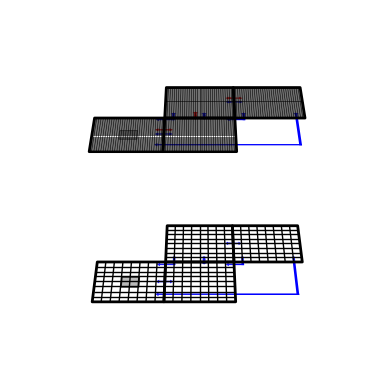

This chart was generated by the following Python code:
import math
import numpy as np
import matplotlib.pyplot as plt
from mpl_toolkits.mplot3d import Axes3D
from mpl_toolkits.mplot3d.art3d import Poly3DCollection, Line3DCollection

def plotSlope(level):
    fig = plt.figure()
    ax = fig.add_subplot(111, projection='3d')
    ax._axis3don = False
    ax.view_init(20, -90)
    deltaH = np.array([0,0,0.01])

    # helper to create a point at current z
    def point(x,y): return [float(x),float(y),z]
    
    z = 0.0
    points = []
    # create a coordinate array for the main slope
    # coarse cell = 8x8
    # medium cell = 16+16
    # fine cell = 32x32
    # bottom 2 cell coordinates
    for y in range(33):
        for x in range(65):
            points.append(point(x, y))

    # remaining top right lowest coordinates
    for x in range(32):
        points.append(point(x+65, 64.0))

    # top 2 cells
    for y in range(33):
        for x in range(65):
            points.append(point(x+32, y+33))
    points = np.array(points)

    # for thick blue and red arrows
    red = (1,0,0,1)
    blue = (0,0,1,1)
    def arrow(p1,m,p2):
        p1 = np.array(p1) # start
        p2 = np.array(p2) # end
        m = np.array(m) # middle

        lineFact = 0.6
        arrowFact = 1.5

        dir = m - p1
        dir /= math.sqrt(dir[0]*dir[0] + dir[1]*dir[1]) 
        arrowW = dir * arrowFact
        arrowWi = np.array([arrowW[1], arrowW[0], 0])
        lineWi = dir*lineFact
        lineW = np.array([lineWi[1], lineWi[0], 0])
        leftArrow = [p1, p1+arrowW+arrowWi, p1+arrowW+lineW, m+lineW+lineWi, m-lineW+lineWi, p1+arrowW-lineW, p1+arrowW-arrowWi, p1]

        dir = m - p2
        dir /= max(abs(dir[0]), abs(dir[1])) 
        arrowW = dir * arrowFact
        arrowWi = np.array([arrowW[1], arrowW[0], 0])
        lineWi = dir*lineFact
        lineW = np.array([lineWi[1], lineWi[0], 0])
        rightArrow = [p2, p2+arrowW+arrowWi, p2+arrowW+lineW, m+lineW+lineWi, m-lineW+lineWi, p2+arrowW-lineW, p2+arrowW-arrowWi, p2]
        return [leftArrow+deltaH, rightArrow+deltaH]


    # layer 0 (lowest) ---------------------------------------------------------------------------------------------------------------------------------------------------------------------------------------
    whiteFill = (1,1,1,0.1) # colors for fill areas
    shadedArea = (1.0,0.957,0.886,0.99)
    obstacle = (0,0,0,0.3)
    
    edges = np.array([ # large slope boundary
        [point(0,0), point(32,0), point(32,32), point(0,32)],
        [point(32,0), point(64,0), point(64,32), point(32,32)],
        [point(32,32), point(64,32), point(64,64), point(32,64)],
        [point(64,32), point(96,32), point(96,64), point(64,64)],
    ])
    
    faces = Poly3DCollection(edges, linewidths=2, edgecolors='k')
    faces.set_facecolor(whiteFill)
    ax.add_collection3d(faces)

    if level == 3:
        cell0 = np.array([ # first refinement cell
            [point(0,0), point(4,0), point(4,4), point(0,4)],
        ])
        center = point(2,2)

        faces = Poly3DCollection(cell0, edgecolors='k')
        faces.set_facecolor(shadedArea)
        ax.add_collection3d(faces)
    
    # divide each grid element into 5x8 squares
    innerLineWidth = 1.0
    gridLines = []
    for y in range(7):
        gridLines.append([point(0, (y+1)*4), point(64, (y+1)*4)])
    for y in range(7):
        gridLines.append([point(32, (y+9)*4), point(96, (y+9)*4)])
    for x in range(7):
        gridLines.append([point((x+1)*4, 0), point((x+1)*4, 32)])
    for x in range(7):
        gridLines.append([point((x+1)*4+32, 0), point((x+1)*4+32, 64)])
    for x in range(7):
        gridLines.append([point((x+1)*4+64, 32), point((x+1)*4+64, 64)])
    gridLines = np.array(gridLines)
    ax.add_collection3d(Line3DCollection(gridLines, colors='k', linewidths=innerLineWidth))

    obstruction = np.array([
        [point(12,12), point(20,12), point(20,20), point(12,20)],
    ])
    faces = Poly3DCollection(obstruction, edgecolors='k', linewidths=innerLineWidth)
    faces.set_facecolor(obstacle)
    ax.add_collection3d(faces)

    streamZ = 0.0
    z += streamZ
    streams0 = np.concatenate([ # the blue stream lines in lowest layer
        arrow(point(28,4), point(92,4), point(92,35)), 
        arrow(point(60,28), point(68,28), point(68,35)), 
        arrow(point(28,14), point(32,14), point(36,14)), 
        arrow(point(28,28), point(36,28), point(36,35)), 
        arrow(point(50,28), point(50,32), point(50,35)), 
        arrow(point(60,46), point(62,46), point(68,46)), 
    ])
    faces = Poly3DCollection(streams0)
    faces.set_facecolor(blue)
    ax.add_collection3d(faces)

    ax.scatter(points[:,0], points[:,1], points[:,2], s=0)
    
    center = point(2,2) # transfer lines will start here

    if level == 3:
        layer = 0.6 # distance between single layers
    else:
        layer = 0.3

    # layer 1 (middle) ---------------------------------------------------------------------------------------------------------------------------------------------------------------------------------------
    z += layer - streamZ
    points += [0,0,layer]
    edges += [0,0,layer]

    innerLineWidth = 0.6

    if level == 3:
        linesDown1 = np.array([[point(1,1), center], [point(3,1), center], [point(3,3), center], [point(1,3), center]])
        ax.add_collection3d(Line3DCollection(linesDown1, colors='k', linewidths=innerLineWidth))

        faces = Poly3DCollection(edges, linewidths=2, edgecolors='k')
        faces.set_facecolor(whiteFill)
        ax.add_collection3d(faces)
        cell1 = cell0 + [0, 0, layer]
        faces = Poly3DCollection(cell1)
        faces.set_facecolor(shadedArea)
        ax.add_collection3d(faces)

    # divide each grid element into 16x16 squares
    gridLines2 = gridLines + [0,0,layer]
    gridLines = []
    for y in range(8):
        gridLines.append([point(0, y*4+2), point(64, y*4+2)])
    for y in range(8):
        gridLines.append([point(32, y*4+34), point(96, y*4+34)])
    for x in range(8):
        gridLines.append([point(x*4+2, 0), point(x*4+2, 32)])
    for x in range(8):
        gridLines.append([point(x*4+34, 0), point(x*4+34, 64)])
    for x in range(8):
        gridLines.append([point(x*4+66, 32), point(x*4+66, 64)])
    gridLines = np.array(gridLines)
    gridLines2 = np.concatenate((gridLines2, gridLines))
    if level == 3:
        ax.add_collection3d(Line3DCollection(gridLines2, colors='k', linewidths=innerLineWidth))

    obstruction2 = obstruction + [0, 0, layer]
    if level == 3:
        faces = Poly3DCollection(obstruction2, edgecolors='k', linewidths=innerLineWidth)
        faces.set_facecolor(obstacle)
        ax.add_collection3d(faces)
    
    if level == 3:
        cell2 = np.array([ # first refinement cell
            [point(92,60), point(94,60), point(94,62), point(92,62)],
        ])
        center = point(93,61)
        faces = Poly3DCollection(cell2, edgecolors='k')
        faces.set_facecolor(shadedArea)
        ax.add_collection3d(faces)

    z += streamZ
    streams1 = np.concatenate([ # the red stream lines in middle layer
        arrow(point(28,18), point(32,18), point(36,18)), 
        arrow(point(46,28), point(46,32), point(46,36)), 
        arrow(point(60,50), point(62,50), point(68,50)), 
    ])
    if level == 3:
        faces = Poly3DCollection(streams1)
        faces.set_facecolor(red)
        ax.add_collection3d(faces)

    # layer 2 (top) ---------------------------------------------------------------------------------------------------------------------------------------------------------------------------------------
    z += layer - streamZ
    points += [0,0,layer]
    edges += [0,0,layer]

    if level == 3:
        linesDown2 = np.array([[point(92.5,60.5), center], [point(93.5,60.5), center], [point(93.5,61.5), center], [point(91.5,61.5), center]])
        ax.add_collection3d(Line3DCollection(linesDown2, colors='k', linewidths=innerLineWidth))

    faces = Poly3DCollection(edges, linewidths=2, edgecolors='k')
    faces.set_facecolor(whiteFill)
    ax.add_collection3d(faces)

    if level == 3:
        cell3 = cell2 + [0, 0, layer]
        faces = Poly3DCollection(cell3)
        faces.set_facecolor(shadedArea)
        ax.add_collection3d(faces)

    # divide each grid element into 32x32 squares
    innerLineWidth = 0.4
    gridLines3 = gridLines2 + [0,0,layer]
    gridLines = []
    for y in range(16):
        gridLines.append([point(0, y*2+1), point(64, y*2+1)])
    for y in range(16):
        gridLines.append([point(32, y*2+33), point(96, y*2+33)])
    for x in range(16):
        gridLines.append([point(x*2+1, 0), point(x*2+1, 32)])
    for x in range(16):
        gridLines.append([point(x*2+33, 0), point(x*2+33, 64)])
    for x in range(16):
        gridLines.append([point(x*2+65, 32), point(x*2+65, 64)])
    gridLines = np.array(gridLines)
    gridLines3 = np.concatenate((gridLines3, gridLines))
    ax.add_collection3d(Line3DCollection(gridLines3, colors='k', linewidths=innerLineWidth))

    obstruction3 = obstruction2 + [0, 0, layer]
    faces = Poly3DCollection(obstruction3, edgecolors='k', linewidths=innerLineWidth)
    faces.set_facecolor(obstacle)
    ax.add_collection3d(faces)

    streams2 = streams1 + [0,0,layer]
    faces = Poly3DCollection(streams2)
    faces.set_facecolor(red)
    ax.add_collection3d(faces)
    if level != 3:
        streams3 = streams0 + [0,0,2*layer]
        faces = Poly3DCollection(streams3)
        faces.set_facecolor(blue)
        ax.add_collection3d(faces)


plotSlope(2)
plt.show()